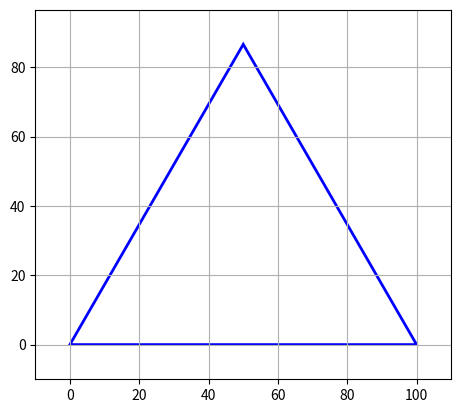

Generate this figure with matplotlib:
import matplotlib.pyplot as plt
import matplotlib.patches as patches

# Membuat sebuah figure dan axis
fig, ax = plt.subplots()

# Fungsi untuk menggambar segitiga
def gambar_segitiga(panjang_sisi):
    
    # Menghitung koordinat titik-titik segitiga
    t1 = (0, 0)
    t2 = (panjang_sisi, 0)
    t3 = (panjang_sisi / 2, (panjang_sisi * (3 ** 0.5)) / 2) # Tinggi segitiga sama sisi

    # Membuat objek segitiga dengan koordinat yang dihitung
    segitiga = patches.Polygon([t1, t2, t3], closed=True, edgecolor='blue', facecolor='none', linewidth=2)
    ax.add_patch(segitiga)

    # Mengatur batas-batas tampilan sumbu agar sesuai dengan ukuran segitiga
    ax.set_xlim(-10, panjang_sisi + 10)
    ax.set_ylim(-10, (panjang_sisi * (3 ** 0.5)) / 2 + 10)

    # Menampilkan grid dan segitiga
    plt.grid(True)
    plt.gca().set_aspect('equal', adjustable='box')
    plt.show()

# Memanggil fungsi untuk menggambar segitiga dengan panjang sisi 100 unit
gambar_segitiga(100)